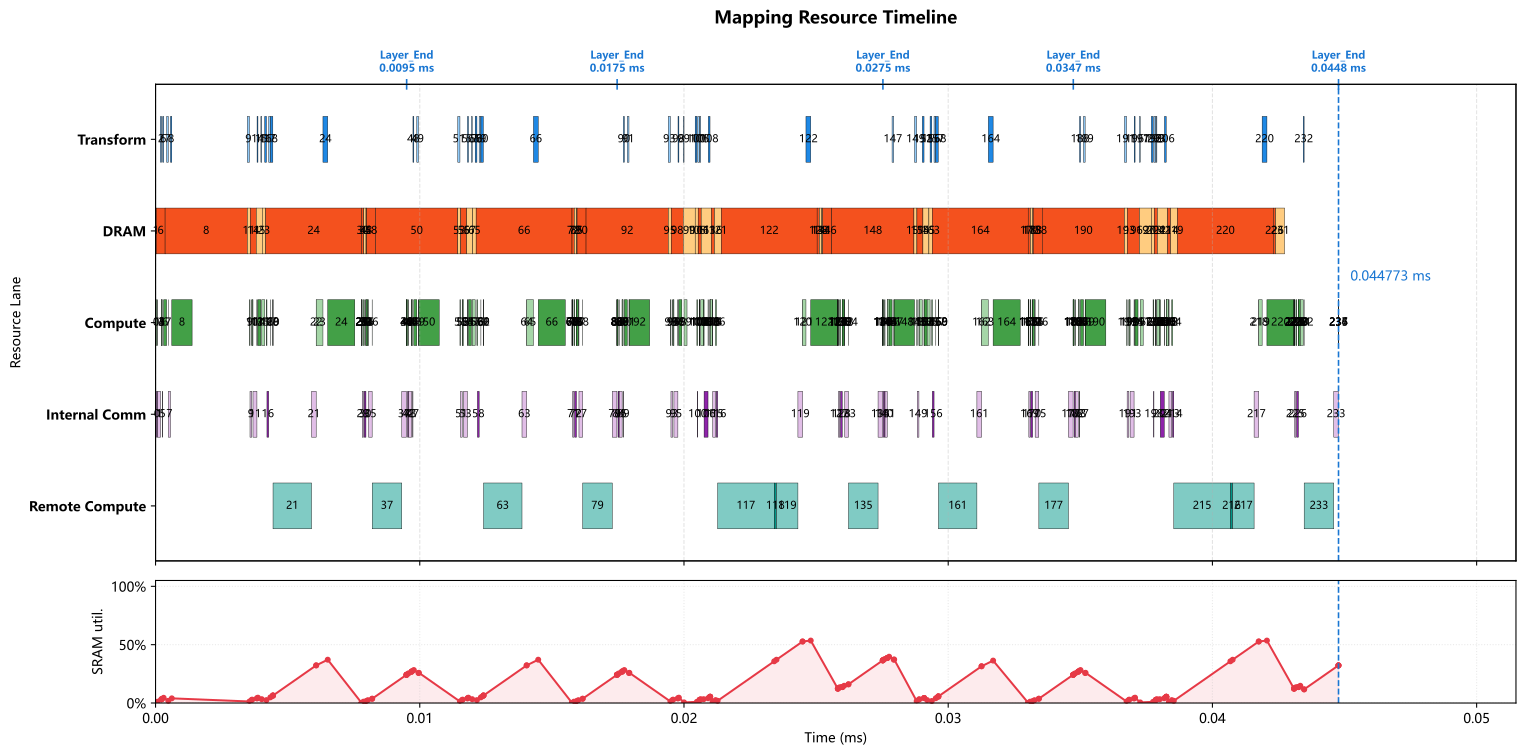

The file beside this chart, header and first rows:
op_index, op_name, op_type, cores, num_cores, partition, input_tensors, output_tensor, transform_ms, compute_ms, local_dram_ms, local_sram_ms, max_weight_capacity_per_core_bytes, max_kv_capacity_per_core_bytes, max_io_capacity_per_core_bytes, cumulative_weight_capacity_per_core_byte…, cumulative_kv_capacity_per_core_bytes, max_io_capacity_per_core_so_far_bytes, internal_comm_ms, op_latency_ms, step_latency_ms, compute_start_time_ms, prefetch_window_ms, prefetch_dram_hidden_ms
0, 0_ATTN_x_rsqrt, RMSNORM, 0-7, 8, hidden_split, residual=<missing>, ATTN_x_rsqrt=hidden@0-7, 0.000000000, 0.000035, 0.000000000, 0.000000000, 0.0, 0.0, 7168, 0.0, 0.0, 7168, 0.00003653, 0.00007153, 0.00007153, 0.000000000, 0.000000000, 0.000000000
1, 0_ATTN_hc_fn_linear, GEMM, 0-127, 128, input_split, residual=<missing>, ATTN_F=replicated@0-127, 0.000000000, 0.000007000, 0.00002126, 0.000000000, 5376, 0.0, 248.0, 5376, 0.0, 7168, 0.0001104, 0.0001174, 0.0001174, 0.00007153, 0.00007153, 0.00002126
2, 0_ATTN_F_rsqrt, ELEMENTWISE, 0, 1, batch_split, ATTN_F=replicated@0-127; ATTN_x_rsqrt=hi…, ATTN_pre_post_comb=batch_size@0, 0.00003425, 0.000000500, 0.000000000, 0.000000000, 0.0, 0.0, 48.0, 5376, 0.0, 7168, 0.000000000, 0.000000500, 0.00003475, 0.0002231, 0.0002019, 0.000000000
3, 0_ATTN_pre_x, ELEMENTWISE, 0-63, 64, hidden_split, previous=batch_size@0, chain_output=hidden@0-63, 0.000000000, 0.000001000, 0.000000000, 0.000000000, 0.0, 0.0, 896.0, 5376, 0.0, 7168, 0.000000000, 0.000001000, 0.000001000, 0.0002236, 0.0002024, 0.000000000
4, 0_ATTN_pre_x_reducesum, REDUCE_SUM, 0-63, 64, hidden_split, previous=hidden@0-63, chain_output=hidden@0-63, 0.000000000, 0.000001000, 0.000000000, 0.000000000, 0.0, 0.0, 560.0, 5376, 0.0, 7168, 0.000000000, 0.000001000, 0.000001000, 0.0002246, 0.0002034, 0.000000000
5, 0_ATTN_attn_norm, RMSNORM, 0-1, 2, hidden_split, previous=hidden@0-63, attn_norm_output=hidden@0-1, 0.000000000, 0.000035, 0.000000000, 0.000000000, 0.0, 0.0, 7168, 5376, 0.0, 7168, 0.00001251, 0.00004751, 0.00004751, 0.0002256, 0.0002044, 0.000000000
6, 0_q_a_linear, GEMM, 0-127, 128, output_split, attn_norm_output=hidden@0-1, chain_output=q_lora_rank@0-127, 0.0000325, 0.000112, 0.0003401, 0.000000000, 86016, 0.0, 7180, 91392, 0.0, 7180, 0.000000000, 0.000112, 0.0001445, 0.0003056, 0.0002844, 0.0002844
7, 0_q_norm, RMSNORM, 0-63, 64, hidden_split, previous=q_lora_rank@0-127, q_lora_normed=q_lora_rank@0-63, 0.000065, 0.000000500, 0.000000000, 0.000000000, 0.0, 0.0, 48.0, 91392, 0.0, 7180, 0.00008205, 0.00008255, 0.0001476, 0.0004826, 0.0001212, 0.000000000
8, 0_q_b_linear, GEMM, 0-127, 128, output_split, q_lora_normed=q_lora_rank@0-63, chain_output=heads*head_dim@0-127, 0.00005, 0.000768, 0.00311, 0.000000000, 786432, 0.0, 2048, 877824, 0.0, 7180, 0.000000000, 0.002856, 0.002906, 0.0006152, 0.0002538, 0.0002538
9, 0_qb_rnorm, RMSNORM, 0-31, 32, hidden_split, previous=heads*head_dim@0-127, query_heads_normed=heads*head_dim@0-31, 0.00008337, 0.00002, 0.000000000, 0.000000000, 0.0, 0.0, 4096, 877824, 0.0, 7180, 0.00006504, 0.00008504, 0.0001684, 0.003555, 0.00008337, 0.000000000
10, 0_q_rope, ELEMENTWISE, 0, 1, heads*head_dim_split, query_heads_normed=heads*head_dim@0-31, chain_output=heads*head_dim@0, 0.000000000, 0.000016, 0.000000000, 0.000000000, 0.0, 0.0, 16384, 877824, 0.0, 16384, 0.000000000, 0.000016, 0.000016, 0.00364, 0.0001684, 0.000000000
11, 0_kv_linear, GEMM, 0-127, 128, input_split, attn_norm_output=hidden@0-1, chain_output=replicated@0-127, 0.000000000, 0.000032, 0.0001134, 0.000000000, 28672, 0.0, 568.0, 906496, 0.0, 16384, 0.0001493, 0.0001813, 0.0001813, 0.003656, 0.0001844, 0.0001134
12, 0_kv_norm, RMSNORM, 0, 1, replicated_hidden, previous=replicated@0-127, window_kv_normed=replicated@0, 0.000000000, 0.000005000, 0.000000000, 0.000000000, 0.0, 0.0, 1024, 906496, 0.0, 16384, 0.000000000, 0.000005000, 0.000005000, 0.003837, 0.0002523, 0.000000000
13, 0_kv_rope, ELEMENTWISE, 0, 1, batch_split, window_kv_normed=replicated@0, chain_output=batch_size@0, 0.000000000, 0.000000500, 0.000000000, 0.000000000, 0.0, 0.0, 128.0, 906496, 0.0, 16384, 0.000000000, 0.000000500, 0.000000500, 0.003842, 0.0002573, 0.000000000
14, 0_hca_compressor_wkv, GEMM, 0-127, 128, output_split, attn_norm_output=hidden@0-1, hca_compressor_kv=hca_compressor_project…, 0.0000325, 0.000112, 0.0002268, 0.000000000, 57344, 0.0, 14344, 963840, 0.0, 16384, 0.000000000, 0.000112, 0.0001445, 0.003875, 0.0002903, 0.0002268
15, 0_hca_compressor_wgate, GEMM, 0-127, 128, output_split, attn_norm_output=hidden@0-1, hca_compressor_gate=hca_compressor_proje…, 0.0000325, 0.000112, 0.0002268, 0.000000000, 57344, 0.0, 14344, 1021184, 0.0, 16384, 0.000000000, 0.000112, 0.0001445, 0.004019, 0.0002081, 0.0002081
16, 0_hca_compressor_score_softmax, SOFTMAX, 0-31, 32, hca_compressor_window_split, hca_compressor_gate=hca_compressor_proje…, hca_compressor_scores=hca_compressor_win…, 0.000065, 0.00002, 0.000000000, 0.000000000, 0.0, 0.0, 8192, 1021184, 0.0, 16384, 0.00006509, 0.00008509, 0.0001501, 0.004196, 0.0001583, 0.000000000
17, 0_hca_compressor_kv_mul_score, ELEMENTWISE, 0-63, 64, hca_compressor_window_split, hca_compressor_kv=hca_compressor_project…, hca_compressor_weighted_kv=hca_compresso…, 0.000065, 0.000002000, 0.000000000, 0.000000000, 0.0, 0.0, 4096, 1021184, 0.0, 16384, 0.000000000, 0.000002000, 0.000067, 0.004347, 0.0003084, 0.000000000
18, 0_hca_compressor_kv_reducesum, REDUCE_SUM, 0-63, 64, hca_compressor_head_dim_split, hca_compressor_weighted_kv=hca_compresso…, hca_compressor_pooled_kv=hca_compressor_…, 0.00009025, 0.000002000, 0.000000000, 0.000000000, 0.0, 0.0, 2064, 1021184, 0.0, 16384, 0.000000000, 0.000002000, 0.00009225, 0.004439, 0.0004006, 0.000000000
19, 0_hca_compressor_kv_rmsnorm, RMSNORM, 0, 1, hidden_split, hca_compressor_pooled_kv=hca_compressor_…, hca_compressor_kv_normed=hca_compressor_…, 0.000000000, 0.000005000, 0.000000000, 0.000000000, 0.0, 0.0, 2048, 1021184, 0.0, 16384, 0.000000000, 0.000005000, 0.000005000, 0.004441, 0.0004026, 0.000000000
20, 0_hca_compressor_kv_rope, ELEMENTWISE, 0, 1, batch_split, hca_compressor_kv_normed=hca_compressor_…, compressed_kv_cache=batch_size@0, 0.000000000, 0.000000500, 0.000000000, 0.000000000, 0.0, 0.0, 2048, 1021184, 0.0, 16384, 0.000000000, 0.000000500, 0.000000500, 0.004446, 0.0004076, 0.000000000
21, 0_DV_FA_flash_attn, REMOTE, 0-127, 128, manual, previous=batch_size@0, core_attn_output=replicated@0-127, 0.000000000, 0.001457, 0.000000000, 0.000000000, 0.0, 0.0, 0.0, 1021184, 0.0, 16384, 0.000176, 0.001633, 0.001633, 0.004446, 0.0004081, 0.000000000
22, 0_inverse_rope, ELEMENTWISE, 0-31, 32, hidden_split, core_attn_output=replicated@0-127, chain_output=hidden@0-31, 0.000000000, 0.000000500, 0.000000000, 0.000000000, 0.0, 0.0, 512.0, 1021184, 0.0, 16384, 0.000000000, 0.000000500, 0.000000500, 0.006079, 0.002041, 0.000000000
23, 0_wo_a_linear, GEMM, 0-127, 128, output_split, core_attn_output=replicated@0-127, chain_output=o_lora_rank@0-127, 0.000000000, 0.000256, 0.0001296, 0.000000000, 32768, 0.0, 65664, 1053952, 0.0, 65664, 0.000000000, 0.000256, 0.000256, 0.00608, 0.002042, 0.0001296
24, 0_wo_b_linear, GEMM, 0-127, 128, output_split, previous=o_lora_rank@0-127, o_b_proj_attnout=hidden@0-127, 0.000181, 0.001024, 0.003628, 0.000000000, 917504, 0.0, 16440, 1971456, 0.0, 65664, 0.000000000, 0.001279, 0.00146, 0.006517, 0.002349, 0.002349
25, 0_ATTN_post_attnout, ELEMENTWISE, 0-127, 128, hidden_split, o_b_proj_attnout=hidden@0-127; ATTN_pre_…, chain_output=hidden@0-127, 0.000000000, 0.000000500, 0.000000000, 0.000000000, 0.0, 0.0, 448.0, 1971456, 0.0, 65664, 0.000000000, 0.000000500, 0.000000500, 0.007796, 0.000000000, 0.000000000
26, 0_ATTN_comb_residual, ELEMENTWISE, 0-63, 64, hidden_split, ATTN_pre_post_comb=batch_size@0; residua…, ATTN_comb_residual=hidden@0-63, 0.000000000, 0.000003500, 0.000000000, 0.000000000, 0.0, 0.0, 3584, 1971456, 0.0, 65664, 0.000000000, 0.000003500, 0.000003500, 0.007796, 0.000000500, 0.000000000
27, 0_ATTN_comb_residual_reducesum, REDUCE_SUM, 0-63, 64, hidden_split, previous=hidden@0-63, ATTN_comb_residual_reducesum=hidden@0-63, 0.000000000, 0.000003000, 0.000000000, 0.000000000, 0.0, 0.0, 2240, 1971456, 0.0, 65664, 0.000000000, 0.000003000, 0.000003000, 0.0078, 0.000004000, 0.000000000
28, 0_ATTN_add, ELEMENTWISE, 0-63, 64, hidden_split, ATTN_comb_residual_reducesum=hidden@0-63…, residual=hidden@0-63, 0.000000000, 0.000001000, 0.000000000, 0.000000000, 0.0, 0.0, 896.0, 1971456, 0.0, 65664, 0.000000000, 0.000001000, 0.000001000, 0.007803, 0.000007000, 0.000000000
29, 0_FFN_x_rsqrt, RMSNORM, 0-15, 16, hidden_split, residual=hidden@0-63, FFN_x_rsqrt=hidden@0-15, 0.000000000, 0.0000175, 0.000000000, 0.000000000, 0.0, 0.0, 3584, 1971456, 0.0, 65664, 0.00004803, 0.00006554, 0.00006554, 0.007804, 0.000008000, 0.000000000
30, 0_FFN_hc_fn_linear, GEMM, 0-31, 32, input_split, residual=hidden@0-63, FFN_F=replicated@0-31, 0.000000000, 0.000028, 0.00008504, 0.000000000, 21504, 0.0, 920.0, 1992960, 0.0, 65664, 0.00006526, 0.00009326, 0.00009326, 0.007869, 0.00007354, 0.00007354
31, 0_FFN_F_rsqrt, ELEMENTWISE, 0, 1, hidden_split, FFN_F=replicated@0-31; FFN_x_rsqrt=hidde…, FFN_pre_post_comb=hidden@0, 0.000000000, 0.000000500, 0.000000000, 0.000000000, 0.0, 0.0, 48.0, 1992960, 0.0, 65664, 0.000000000, 0.000000500, 0.000000500, 0.007963, 0.00008176, 0.000000000
32, 0_FFN_pre_x, ELEMENTWISE, 0-63, 64, hidden_split, previous=hidden@0, chain_output=hidden@0-63, 0.000000000, 0.000001000, 0.000000000, 0.000000000, 0.0, 0.0, 896.0, 1992960, 0.0, 65664, 0.000000000, 0.000001000, 0.000001000, 0.007963, 0.00008226, 0.000000000
33, 0_FFN_pre_x_reducesum, REDUCE_SUM, 0-63, 64, hidden_split, previous=hidden@0-63, chain_output=hidden@0-63, 0.000000000, 0.000001000, 0.000000000, 0.000000000, 0.0, 0.0, 560.0, 1992960, 0.0, 65664, 0.000000000, 0.000001000, 0.000001000, 0.007964, 0.00008326, 0.000000000
34, 0_FFN_ffn_norm, RMSNORM, 0, 1, hidden_split, previous=hidden@0-63, ffn_norm_output=hidden@0, 0.000000000, 0.00007, 0.000000000, 0.000000000, 0.0, 0.0, 14336, 1992960, 0.0, 65664, 0.000000000, 0.00007, 0.00007, 0.007965, 0.00008426, 0.000000000
35, 0_gate_linear, GEMM, 0-127, 128, input_split, ffn_norm_output=hidden@0, routing_scores=replicated@0-127, 0.000000000, 0.000024, 0.00008504, 0.000000000, 21504, 0.0, 440.0, 2014464, 0.0, 65664, 0.0001383, 0.0001623, 0.0001623, 0.008035, 0.0001543, 0.00008504
36, 0_gate_topk, TOPK, 0, 1, replicated, routing_scores=replicated@0-127, routing_topk=replicated@0, 0.000000000, 0.000002000, 0.000000000, 0.000000000, 0.0, 0.0, 414.0, 2014464, 0.0, 65664, 0.000000000, 0.000002000, 0.000002000, 0.008198, 0.0002316, 0.000000000
37, 0_LPU_FFN, REMOTE, 0-127, 128, manual, ffn_norm_output=hidden@0; routing_topk=r…, FFN_out=replicated@0-127, 0.000000000, 0.00112, 0.000000000, 0.000000000, 0.0, 0.0, 0.0, 2014464, 0.0, 65664, 0.000176, 0.001296, 0.001296, 0.0082, 0.0002336, 0.000000000
38, 0_FFN_post_attnout, ELEMENTWISE, 0-127, 128, hidden_split, FFN_out=replicated@0-127; FFN_pre_post_c…, chain_output=hidden@0-127, 0.000000000, 0.000000500, 0.000000000, 0.000000000, 0.0, 0.0, 448.0, 2014464, 0.0, 65664, 0.000000000, 0.000000500, 0.000000500, 0.009496, 0.001529, 0.000000000
39, 0_FFN_comb_residual, ELEMENTWISE, 0-63, 64, hidden_split, FFN_pre_post_comb=hidden@0; residual=hid…, FFN_comb_residual=hidden@0-63, 0.000000000, 0.000003500, 0.000000000, 0.000000000, 0.0, 0.0, 3584, 2014464, 0.0, 65664, 0.000000000, 0.000003500, 0.000003500, 0.009496, 0.00153, 0.000000000
40, 0_FFN_comb_residual_reducesum, REDUCE_SUM, 0-63, 64, hidden_split, previous=hidden@0-63, FFN_comb_residual_reducesum=hidden@0-63, 0.000000000, 0.000003000, 0.000000000, 0.000000000, 0.0, 0.0, 2240, 2014464, 0.0, 65664, 0.000000000, 0.000003000, 0.000003000, 0.0095, 0.001533, 0.000000000
41, 0_FFN_add_layer_END, ELEMENTWISE, 0-63, 64, hidden_split, FFN_comb_residual_reducesum=hidden@0-63;…, residual=hidden@0-63, 0.000000000, 0.000001000, 0.000000000, 0.000000000, 0.0, 0.0, 896.0, 2014464, 0.0, 65664, 0.000000000, 0.000001000, 0.000001000, 0.009503, 0.001536, 0.000000000
42, 1_ATTN_x_rsqrt, RMSNORM, 0-7, 8, hidden_split, residual=hidden@0-63, ATTN_x_rsqrt=hidden@0-7, 0.000000000, 0.000035, 0.000000000, 0.000000000, 0.0, 0.0, 7168, 2014464, 0.0, 65664, 0.00003653, 0.00007153, 0.00007153, 0.009504, 0.001537, 0.000000000
43, 1_ATTN_hc_fn_linear, GEMM, 0-127, 128, input_split, residual=hidden@0-63, ATTN_F=replicated@0-127, 0.000000000, 0.000007000, 0.00002126, 0.000000000, 5376, 0.0, 248.0, 2019840, 0.0, 65664, 0.0001104, 0.0001174, 0.0001174, 0.009575, 0.001609, 0.00002126
44, 1_ATTN_F_rsqrt, ELEMENTWISE, 0, 1, hidden_split, ATTN_F=replicated@0-127; ATTN_x_rsqrt=hi…, ATTN_pre_post_comb=hidden@0, 0.000000000, 0.000000500, 0.000000000, 0.000000000, 0.0, 0.0, 48.0, 2019840, 0.0, 65664, 0.000000000, 0.000000500, 0.000000500, 0.009692, 0.001705, 0.000000000
45, 1_ATTN_pre_x, ELEMENTWISE, 0-63, 64, hidden_split, previous=hidden@0, chain_output=hidden@0-63, 0.000000000, 0.000001000, 0.000000000, 0.000000000, 0.0, 0.0, 896.0, 2019840, 0.0, 65664, 0.000000000, 0.000001000, 0.000001000, 0.009693, 0.001706, 0.000000000
46, 1_ATTN_pre_x_reducesum, REDUCE_SUM, 0-63, 64, hidden_split, previous=hidden@0-63, chain_output=hidden@0-63, 0.000000000, 0.000001000, 0.000000000, 0.000000000, 0.0, 0.0, 560.0, 2019840, 0.0, 65664, 0.000000000, 0.000001000, 0.000001000, 0.009694, 0.001707, 0.000000000
47, 1_ATTN_attn_norm, RMSNORM, 0-1, 2, hidden_split, previous=hidden@0-63, attn_norm_output=hidden@0-1, 0.000000000, 0.000035, 0.000000000, 0.000000000, 0.0, 0.0, 7168, 2019840, 0.0, 65664, 0.00001251, 0.00004751, 0.00004751, 0.009695, 0.001708, 0.000000000
48, 1_q_a_linear, GEMM, 0-127, 128, output_split, attn_norm_output=hidden@0-1, chain_output=q_lora_rank@0-127, 0.0000325, 0.000112, 0.0003401, 0.000000000, 86016, 0.0, 7180, 2105856, 0.0, 65664, 0.000000000, 0.000112, 0.0001445, 0.009775, 0.001788, 0.0003401
49, 1_q_norm, RMSNORM, 0, 1, batch_split, previous=q_lora_rank@0-127, q_lora_normed=batch_size@0, 0.000065, 0.000015, 0.000000000, 0.000000000, 0.0, 0.0, 3072, 2105856, 0.0, 65664, 0.000000000, 0.000015, 0.00008, 0.009952, 0.001624, 0.000000000
50, 1_q_b_linear, GEMM, 0-127, 128, output_split, q_lora_normed=batch_size@0, chain_output=heads*head_dim@0-127, 0.000000000, 0.000768, 0.00311, 0.000000000, 786432, 0.0, 2048, 2892288, 0.0, 65664, 0.000000000, 0.00147, 0.00147, 0.009967, 0.001639, 0.001639
51, 1_qb_rnorm, RMSNORM, 0-31, 32, hidden_split, previous=heads*head_dim@0-127, query_heads_normed=heads*head_dim@0-31, 0.00008337, 0.00002, 0.000000000, 0.000000000, 0.0, 0.0, 4096, 2892288, 0.0, 65664, 0.00006504, 0.00008504, 0.0001684, 0.01152, 0.00008337, 0.000000000
52, 1_q_rope, ELEMENTWISE, 0, 1, heads*head_dim_split, query_heads_normed=heads*head_dim@0-31, chain_output=heads*head_dim@0, 0.000000000, 0.000016, 0.000000000, 0.000000000, 0.0, 0.0, 16384, 2892288, 0.0, 65664, 0.000000000, 0.000016, 0.000016, 0.01161, 0.0001684, 0.000000000
53, 1_kv_linear, GEMM, 0-127, 128, input_split, attn_norm_output=hidden@0-1, chain_output=replicated@0-127, 0.000000000, 0.000032, 0.0001134, 0.000000000, 28672, 0.0, 568.0, 2920960, 0.0, 65664, 0.0001493, 0.0001813, 0.0001813, 0.01162, 0.0001844, 0.0001134
54, 1_kv_norm, RMSNORM, 0, 1, replicated_hidden, previous=replicated@0-127, window_kv_normed=replicated@0, 0.000000000, 0.000005000, 0.000000000, 0.000000000, 0.0, 0.0, 1024, 2920960, 0.0, 65664, 0.000000000, 0.000005000, 0.000005000, 0.0118, 0.0002523, 0.000000000
55, 1_kv_rope, ELEMENTWISE, 0, 1, batch_split, window_kv_normed=replicated@0, chain_output=batch_size@0, 0.000000000, 0.000000500, 0.000000000, 0.000000000, 0.0, 0.0, 128.0, 2920960, 0.0, 65664, 0.000000000, 0.000000500, 0.000000500, 0.01181, 0.0002573, 0.000000000
56, 1_hca_compressor_wkv, GEMM, 0-127, 128, output_split, attn_norm_output=hidden@0-1, hca_compressor_kv=hca_compressor_project…, 0.0000325, 0.000112, 0.0002268, 0.000000000, 57344, 0.0, 14344, 2978304, 0.0, 65664, 0.000000000, 0.000112, 0.0001445, 0.01184, 0.0002903, 0.0002268
57, 1_hca_compressor_wgate, GEMM, 0-127, 128, output_split, attn_norm_output=hidden@0-1, hca_compressor_gate=hca_compressor_proje…, 0.0000325, 0.000112, 0.0002268, 0.000000000, 57344, 0.0, 14344, 3035648, 0.0, 65664, 0.000000000, 0.000112, 0.0001445, 0.01199, 0.0002081, 0.0002081
58, 1_hca_compressor_score_softmax, SOFTMAX, 0-31, 32, hca_compressor_window_split, hca_compressor_gate=hca_compressor_proje…, hca_compressor_scores=hca_compressor_win…, 0.000065, 0.00002, 0.000000000, 0.000000000, 0.0, 0.0, 8192, 3035648, 0.0, 65664, 0.00006509, 0.00008509, 0.0001501, 0.01216, 0.0001583, 0.000000000
59, 1_hca_compressor_kv_mul_score, ELEMENTWISE, 0-63, 64, hca_compressor_window_split, hca_compressor_kv=hca_compressor_project…, hca_compressor_weighted_kv=hca_compresso…, 0.000065, 0.000002000, 0.000000000, 0.000000000, 0.0, 0.0, 4096, 3035648, 0.0, 65664, 0.000000000, 0.000002000, 0.000067, 0.01231, 0.0003084, 0.000000000
... 178 more rows
